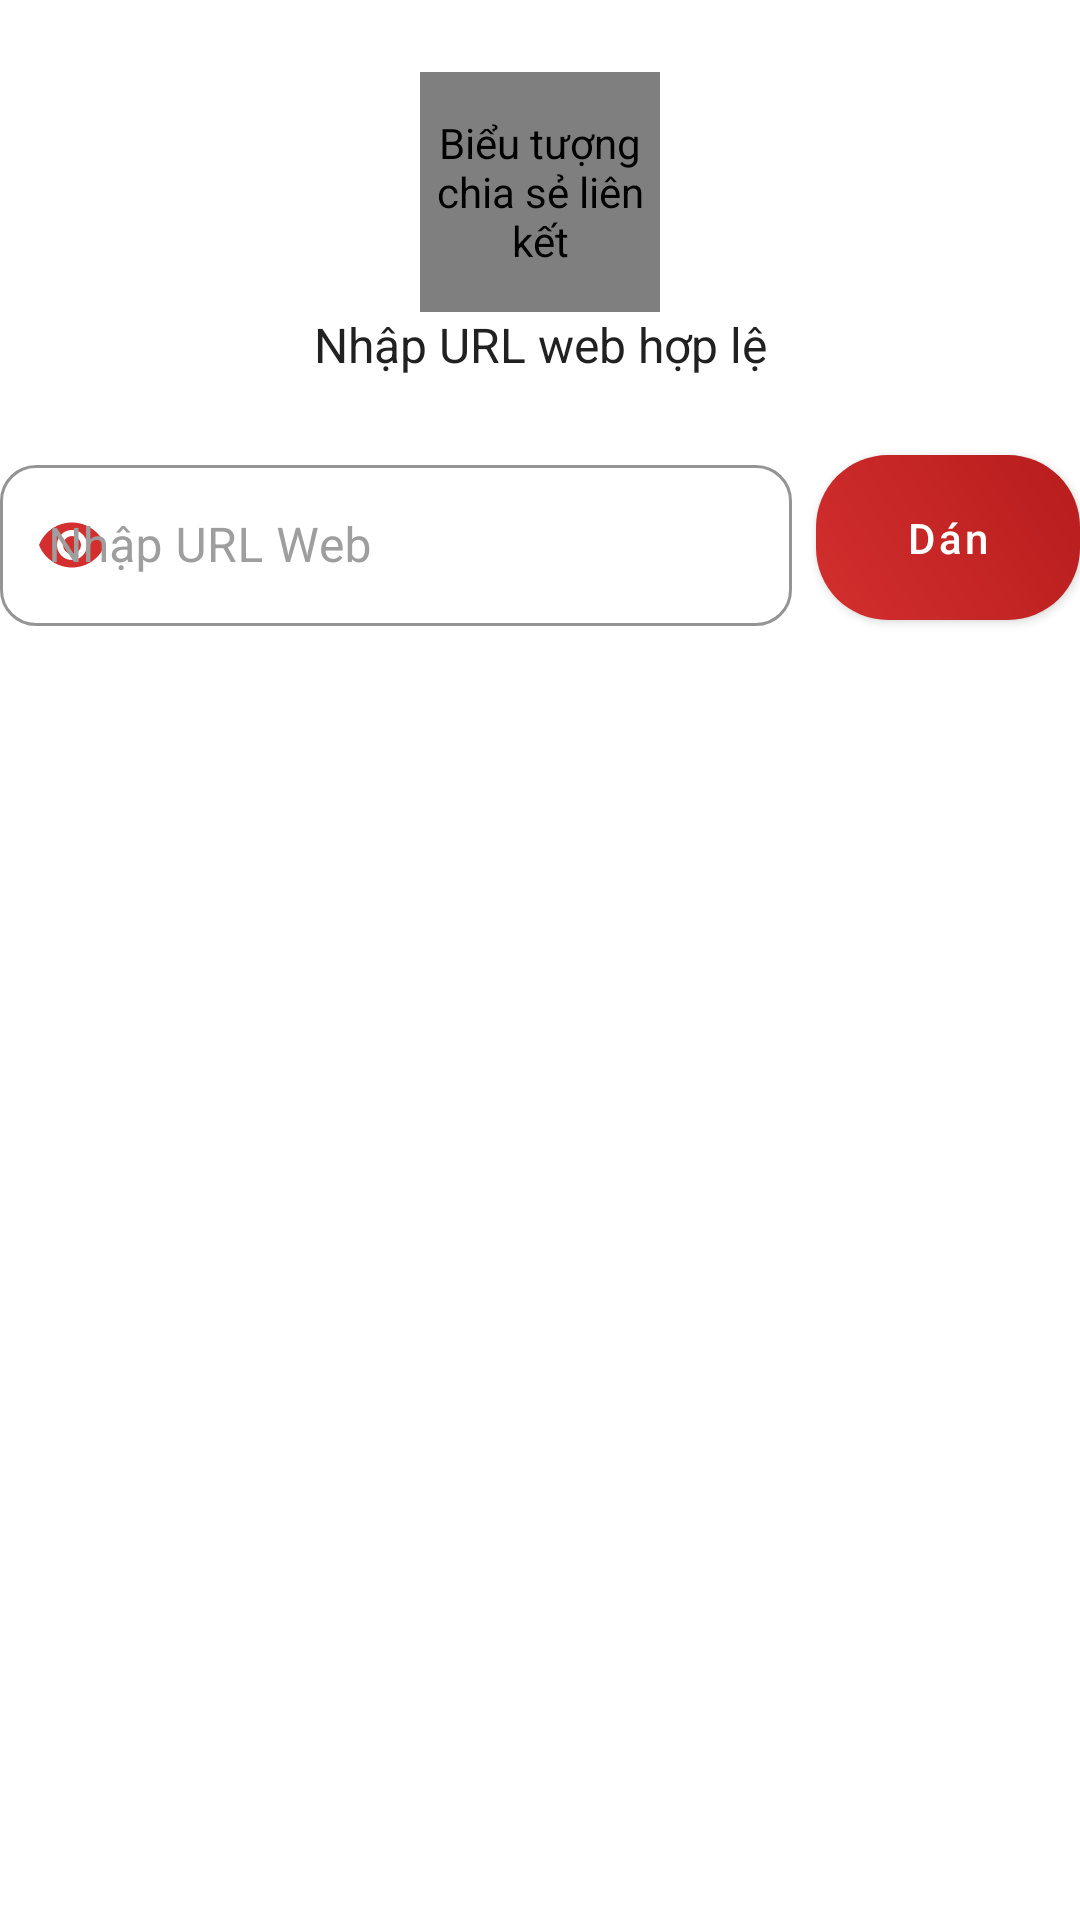

Android layout source for this screen:
<!-- AndroidManifest.xml: application theme Theme.Pstudy -->
<!-- res/layout/fragment_link_input.xml -->
<?xml version="1.0" encoding="utf-8"?>
<androidx.constraintlayout.widget.ConstraintLayout xmlns:android="http://schemas.android.com/apk/res/android"
    xmlns:app="http://schemas.android.com/apk/res-auto"
    xmlns:tools="http://schemas.android.com/tools"
    android:layout_width="match_parent"
    android:layout_height="match_parent">

    <com.airbnb.lottie.LottieAnimationView
        android:id="@+id/ivLinkIcon"
        android:layout_width="80dp"
        android:layout_height="80dp"
        android:layout_marginTop="24dp"
        android:contentDescription="@string/link_icon_description"
        app:layout_constraintEnd_toEndOf="parent"
        app:layout_constraintStart_toStartOf="parent"
        app:layout_constraintTop_toTopOf="parent"
        app:lottie_autoPlay="true"
        app:lottie_loop="true"
        app:lottie_rawRes="@raw/link_animation" />

    <TextView
        android:id="@+id/tvLinkInstructions"
        android:layout_width="match_parent"
        android:layout_height="wrap_content"
        android:gravity="center"
        android:text="@string/link_input_instructions"
        android:textColor="@color/color_on_background"
        android:textSize="16sp"
        app:layout_constraintEnd_toEndOf="parent"
        app:layout_constraintStart_toStartOf="parent"
        app:layout_constraintTop_toBottomOf="@+id/ivLinkIcon" />

    <com.google.android.material.textfield.TextInputLayout
        android:id="@+id/tilLink"
        style="@style/Widget.MaterialComponents.TextInputLayout.OutlinedBox"
        android:layout_width="0dp"
        android:layout_height="wrap_content"
        android:layout_marginTop="24dp"
        android:layout_marginEnd="8dp"
        android:hint="@string/link_hint"
        android:textColorHint="@color/gray_medium"
        app:boxBackgroundColor="#1AFFFFFF"
        app:boxCornerRadiusBottomEnd="12dp"
        app:boxCornerRadiusBottomStart="12dp"
        app:boxCornerRadiusTopEnd="12dp"
        app:boxCornerRadiusTopStart="12dp"
        app:boxStrokeColor="@color/color_primary"
        app:boxStrokeWidth="1dp"
        app:endIconMode="clear_text"
        app:endIconTint="@color/gray_medium"
        app:hintTextColor="@color/color_primary"
        app:layout_constraintEnd_toStartOf="@+id/btnPaste"
        app:layout_constraintStart_toStartOf="parent"
        app:layout_constraintTop_toBottomOf="@+id/tvLinkInstructions"
        app:startIconDrawable="@drawable/ic_link_view"
        app:startIconTint="@color/color_primary">

        <com.google.android.material.textfield.TextInputEditText
            android:id="@+id/etLink"
            android:layout_width="match_parent"
            android:layout_height="wrap_content"
            android:inputType="textUri"
            android:padding="16dp"
            android:textColor="@color/color_on_background"
            android:textSize="16sp" />
    </com.google.android.material.textfield.TextInputLayout>

    <com.google.android.material.button.MaterialButton
        android:id="@+id/btnPaste"
        android:layout_width="wrap_content"
        android:layout_height="wrap_content"
        style="@style/GradientButton"
        android:text="@string/paste"
        app:icon="@drawable/ic_paste"
        app:iconGravity="textStart"
        app:layout_constraintBottom_toBottomOf="@+id/tilLink"
        app:layout_constraintEnd_toEndOf="parent"
        app:layout_constraintTop_toTopOf="@+id/tilLink" />

</androidx.constraintlayout.widget.ConstraintLayout>
<!-- resources referenced by this layout -->
<resources>
  <color name="color_on_background">#212121</color>
  <color name="color_primary">#D32F2F</color>
  <color name="gray_medium">#9E9E9E</color>
  <!-- drawable ic_link_view (drawable) -->
  <vector xmlns:android="http://schemas.android.com/apk/res/android"
      android:width="24dp"
      android:height="24dp"
      android:viewportWidth="24"
      android:viewportHeight="24">
      <path
          android:fillColor="#FFFFFF"
          android:pathData="M12,9A3,3 0 0,0 9,12A3,3 0 0,0 12,15A3,3 0 0,0 15,12A3,3 0 0,0 12,9M12,17A5,5 0 0,1 7,12A5,5 0 0,1 12,7A5,5 0 0,1 17,12A5,5 0 0,1 12,17M12,4.5C7,4.5 2.73,7.61 1,12C2.73,16.39 7,19.5 12,19.5C17,19.5 21.27,16.39 23,12C21.27,7.61 17,4.5 12,4.5Z" />
  </vector>
  <string name="link_hint">Nhập URL Web</string>
  <string name="link_icon_description">Biểu tượng chia sẻ liên kết</string>
  <string name="link_input_instructions">Nhập URL web hợp lệ</string>
  <string name="paste">Dán</string>
  <style name="GradientButton" parent="Widget.MaterialComponents.Button">
          <item name="android:background">@drawable/button_gradient</item>
          <item name="android:backgroundTint">@null</item>
          <item name="backgroundTint">@null</item>
          <item name="android:textColor">@color/color_on_primary</item>
          <item name="android:textAllCaps">false</item>
          <item name="android:paddingTop">12dp</item>
          <item name="android:paddingBottom">12dp</item>
          <item name="android:paddingLeft">16dp</item>
          <item name="android:paddingRight">16dp</item>
          <item name="cornerRadius">24dp</item>
          <item name="rippleColor">#80FFFFFF</item>
      </style>
  <style name="Theme.Pstudy" parent="Base.Theme.Pstudy" />
  <!-- drawable button_gradient (drawable) -->
  <shape xmlns:android="http://schemas.android.com/apk/res/android">
      <gradient
          android:angle="45"
          android:endColor="@color/color_primary_variant"
          android:startColor="@color/color_primary"
          android:type="linear" />
      <corners android:radius="24dp" />
  </shape>
  <color name="color_on_primary">#FFFFFF</color>
  <style name="Base.Theme.Pstudy" parent="Theme.Material3.Dark.NoActionBar">
          
          
          <item name="colorPrimary">@color/color_primary</item>
          <item name="colorPrimaryVariant">@color/color_primary_variant</item>
          <item name="colorOnPrimary">@color/color_on_primary</item>
          <item name="colorSecondary">@color/color_secondary</item>
          <item name="colorSecondaryVariant">@color/color_secondary_variant</item>
          <item name="colorOnSecondary">@color/color_on_secondary</item>
          <item name="colorSurface">@color/color_surface</item>
          <item name="colorOnSurface">@color/color_on_surface</item>
          <item name="android:colorBackground">@color/color_background</item>
          <item name="colorOnBackground">@color/color_on_background</item>
      </style>
  <color name="color_primary_variant">#B71C1C</color>
  <color name="color_secondary">#FFCDD2</color>
  <color name="color_secondary_variant">#EF9A9A</color>
  <color name="color_on_secondary">#B71C1C</color>
  <color name="color_surface">#F5F5F5</color>
  <color name="color_on_surface">#212121</color>
  <color name="color_background">#FFFFFF</color>
</resources>
